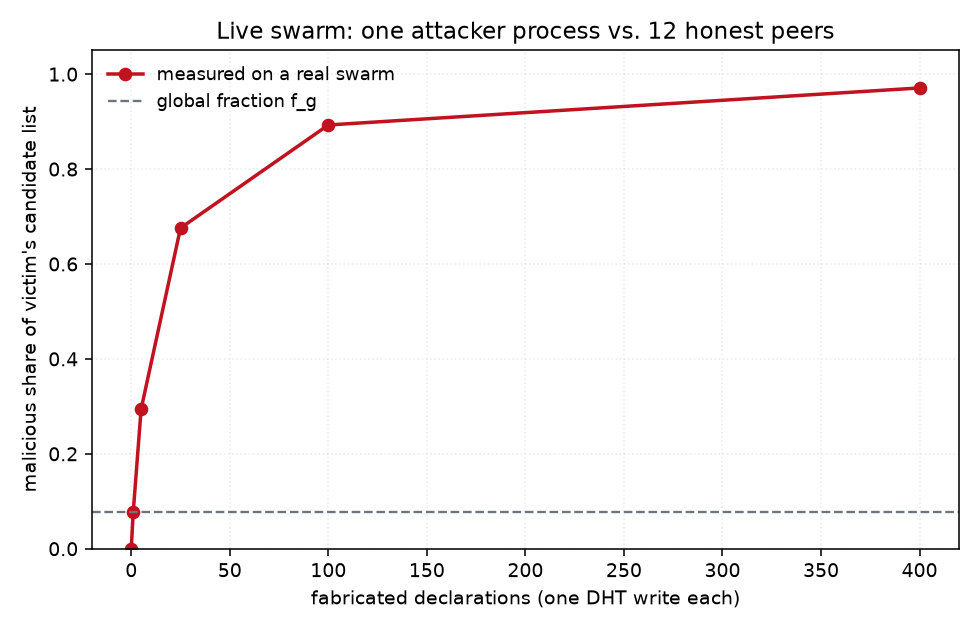

The file beside this chart, header and first rows:
num_honest, num_fake_declarations, attacker_processes, candidates_seen, fake_candidates, local_malicious_fraction, global_malicious_fraction, amplification, leader_is_attacker
12, 0, 1, 12, 0, 0.0, 0.07692, 0.0, False
12, 1, 1, 13, 1, 0.07692, 0.07692, 1.0, True
12, 5, 1, 17, 5, 0.2941, 0.07692, 3.824, True
12, 25, 1, 37, 25, 0.6757, 0.07692, 8.784, True
12, 100, 1, 112, 100, 0.8929, 0.07692, 11.61, True
12, 400, 1, 412, 400, 0.9709, 0.07692, 12.62, True
